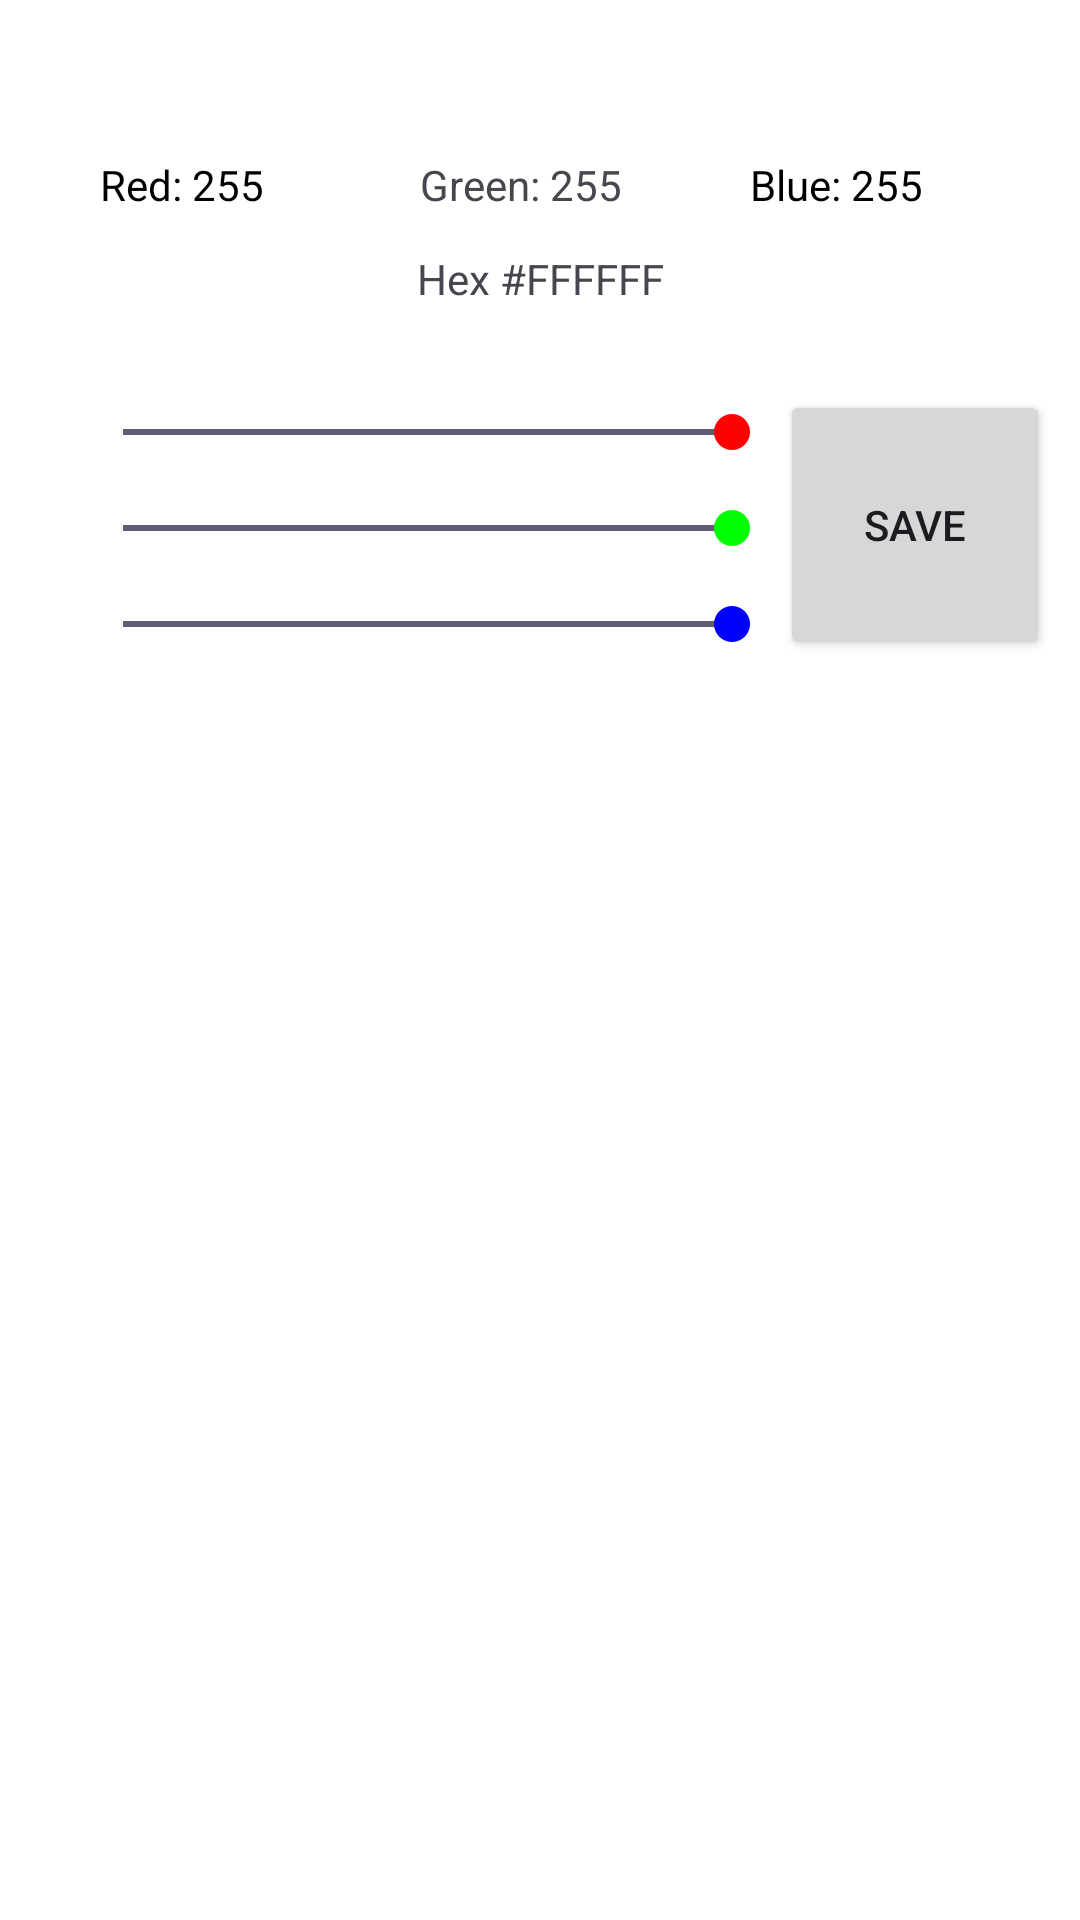

Write the Android layout XML for this screen, with the resource values it uses.
<!-- AndroidManifest.xml: application theme Theme.JulianMiles_Homework02_Program01 -->
<!-- res/layout/activity_main.xml -->
<?xml version="1.0" encoding="utf-8"?>
<androidx.constraintlayout.widget.ConstraintLayout xmlns:android="http://schemas.android.com/apk/res/android"
    xmlns:app="http://schemas.android.com/apk/res-auto"
    xmlns:tools="http://schemas.android.com/tools"
    android:id="@+id/main"
    android:layout_width="match_parent"
    android:layout_height="match_parent"
    android:background="#FFFFFF"
    tools:context=".MainActivity">

    <SeekBar
        android:id="@+id/seekBarGreen"
        android:layout_width="0dp"
        android:layout_height="32dp"
        android:layout_marginStart="25dp"
        android:layout_marginTop="160dp"
        android:layout_marginEnd="100dp"
        android:max="255"
        android:progress="255"
        android:secondaryProgressTint="#000000"
        android:thumbTint="#00FF00"
        app:layout_constraintEnd_toEndOf="parent"
        app:layout_constraintHorizontal_bias="0.0"
        app:layout_constraintStart_toStartOf="parent"
        app:layout_constraintTop_toTopOf="parent" />

    <SeekBar
        android:id="@+id/seekBarBlue"
        android:layout_width="0dp"
        android:layout_height="32dp"
        android:layout_marginStart="25dp"
        android:layout_marginTop="192dp"
        android:layout_marginEnd="100dp"
        android:max="255"
        android:progress="255"
        android:scrollbarSize="4dp"
        android:secondaryProgressTint="#000000"
        android:thumbTint="#0000FF"
        app:layout_constraintEnd_toEndOf="parent"
        app:layout_constraintHorizontal_bias="0.0"
        app:layout_constraintStart_toStartOf="parent"
        app:layout_constraintTop_toTopOf="parent" />

    <SeekBar
        android:id="@+id/seekBarRed"
        android:layout_width="0dp"
        android:layout_height="32dp"
        android:layout_marginStart="25dp"
        android:layout_marginTop="128dp"
        android:layout_marginEnd="100dp"
        android:max="255"
        android:progress="255"
        android:scrollbarSize="4dp"
        android:secondaryProgressTint="#000000"
        android:thumbTint="#FF0000"
        app:layout_constraintEnd_toEndOf="parent"
        app:layout_constraintHorizontal_bias="0.0"
        app:layout_constraintStart_toStartOf="parent"
        app:layout_constraintTop_toTopOf="parent" />

    <TextView
        android:id="@+id/sliderRedText"
        android:layout_width="80dp"
        android:layout_height="35dp"
        android:layout_marginTop="52dp"
        android:text=" Red: 255"
        android:textColor="@color/black"
        app:layout_constraintEnd_toStartOf="@+id/sliderGreenText"
        app:layout_constraintStart_toStartOf="parent"
        app:layout_constraintTop_toTopOf="parent" />

    <TextView
        android:id="@+id/sliderGreenText"
        android:layout_width="80dp"
        android:layout_height="35dp"
        android:layout_marginTop="52dp"
        android:text="Green: 255"
        app:layout_constraintEnd_toEndOf="parent"
        app:layout_constraintStart_toStartOf="parent"
        app:layout_constraintTop_toTopOf="parent" />

    <TextView
        android:id="@+id/sliderBlueText"
        android:layout_width="80dp"
        android:layout_height="35dp"
        android:layout_marginTop="52dp"
        android:text="Blue: 255"
        android:textColor="#000000"
        app:layout_constraintEnd_toEndOf="parent"
        app:layout_constraintStart_toEndOf="@+id/sliderGreenText"
        app:layout_constraintTop_toTopOf="parent" />

    <ListView
        android:id="@+id/ListViewColorInfo"
        android:layout_width="411dp"
        android:layout_height="600dp"
        app:layout_constraintBottom_toBottomOf="parent"
        app:layout_constraintEnd_toEndOf="parent"
        app:layout_constraintHorizontal_bias="0.0"
        app:layout_constraintStart_toStartOf="parent"
        app:layout_constraintTop_toTopOf="parent"
        app:layout_constraintVertical_bias="1.0" />

    <TextView
        android:id="@+id/sliderHexText"
        android:layout_width="wrap_content"
        android:layout_height="wrap_content"
        android:text="Hex #FFFFFF"
        app:layout_constraintBottom_toBottomOf="parent"
        app:layout_constraintEnd_toEndOf="parent"
        app:layout_constraintStart_toStartOf="parent"
        app:layout_constraintTop_toTopOf="parent"
        app:layout_constraintVertical_bias="0.134" />

    <Button
        android:id="@+id/saveColorButton"
        android:layout_width="90dp"
        android:layout_height="90dp"
        android:layout_marginTop="130dp"
        android:layout_marginEnd="8dp"
        android:text="Save"
        app:layout_constraintEnd_toEndOf="parent"
        app:layout_constraintHorizontal_bias="0.0"
        app:layout_constraintStart_toEndOf="@+id/seekBarGreen"
        app:layout_constraintTop_toTopOf="parent" />

</androidx.constraintlayout.widget.ConstraintLayout>
<!-- resources referenced by this layout -->
<resources>
  <style name="Theme.JulianMiles_Homework02_Program01" parent="Base.Theme.JulianMiles_Homework02_Program01" />
  <style name="Base.Theme.JulianMiles_Homework02_Program01" parent="Theme.Material3.DayNight.NoActionBar">
          
          
      </style>
  <!-- not gathered from this repository: default colours our renderer supplied (Android Studio template values) -->
  <color name="black">#FF000000</color>
</resources>
